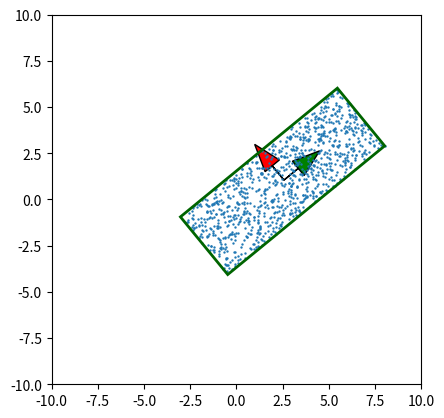

Here is the Python script that generated this plot:
"""
@author: Vincent Bonnet
@description : find optimal rigid transformation by using Principal component analysis
"""

import numpy as np
import matplotlib.pyplot as plt
import matplotlib.patches as patches

'''
 Global Constants
'''
NUM_POINTS = 1000
ROTATION = 39.0
SCALE = [11.0, 4.0]
TRANSLATE = [2.5, 1]

'''
 Transform point
'''
def transformPoints(pointData, angle, scale, translate):
    cosAngle = np.cos(np.deg2rad(angle))
    sinAngle = np.sin(np.deg2rad(angle))

    # create scale-rotation matrix
    scaleRotationMat = np.matrix([[cosAngle * scale[0],  -sinAngle * scale[1]],
                                  [sinAngle * scale[0],  cosAngle * scale[1]]])

    # Non vectorized code
    #for i in range(NUM_POINTS):
    #    pointData[i] = np.matmul(scaleRotationMat, pointData[i])
    #    pointData[i] += translate

    transformedPoint = np.matmul(scaleRotationMat, pointData.T)
    np.copyto(pointData, transformedPoint.T)
    pointData += translate

'''
 Utility functions
'''
def computeCentroid(pointData):
    return np.sum(pointData, axis=0) / np.size(pointData,0)

def covariance(pointArray, index0, index1):
    # Non vectorized code
    #cov = 0
    #for p in pointArray:
    #    cov += p[index0] * p[index1]

    cov = np.sum(pointArray[:,index0] * pointArray[:,index1])

    return cov / np.size(pointArray,0)

def computeBestRotation(pointData, centroid):
    # get direction
    localPoint = np.copy(pointData)
    np.subtract(localPoint, centroid, out=localPoint)
    # compute covariance matrix
    # cov(X,X) cov(X,Y)
    # cov(Y,X) cov(Y,Y)
    covXX = covariance(localPoint,0,0)
    covYY = covariance(localPoint,1,1)
    covXY = covariance(localPoint,0,1)
    covarianceMatrix = np.matrix([[covXX, covXY],
                                  [covXY, covYY]])
    # covariance decomposition
    w, v = np.linalg.eig(covarianceMatrix)
    rotationMatrix = v
    det = np.linalg.det(rotationMatrix)
    if det < 0.0:
        # from reflection matrix to rotation matrix
        rotationMatrix *= -1.0
    return rotationMatrix

def draw(pointData, centroid, rotationMatrix):
    '''
     Draw point, frames, box
    '''
    fig = plt.figure()
    ax = fig.add_subplot(111)
    ax.set_aspect('equal')
    ax.set_xlim(-10,10)
    ax.set_ylim(-10,10)

    transformedPointData = np.copy(pointData)
    transformedPointData -= centroid
    inverseRotationMatrix = rotationMatrix.T
    transformedPointData = np.asarray(np.matmul(inverseRotationMatrix, transformedPointData.T).T)
    boxMin = np.min(transformedPointData, axis=0)
    boxMax = np.max(transformedPointData, axis=0)

    # draw the local frame
    # in ax.arrow(...)  vec.y and vec.x are reversed !
    vec0x = rotationMatrix.item(0,0)
    vec0y = rotationMatrix.item(0,1)
    vec1x = rotationMatrix.item(1,0)
    vec1y = rotationMatrix.item(1,1)
    ax.arrow(centroid[0], centroid[1], vec0y, vec0x, head_width=1.0, facecolor='red', edgecolor='black')
    ax.arrow(centroid[0], centroid[1], vec1y, vec1x, head_width=1.0, facecolor='green', edgecolor='black')

    # draw points
    x, y = zip(*pointData)
    ax.scatter(x, y,s=0.5)

    # draw box
    vertex = np.asarray([(boxMin[0], boxMin[1]), (boxMin[0], boxMax[1]),
                         (boxMax[0], boxMax[1]), (boxMax[0], boxMin[1])])
    vertex = np.asarray(np.matmul(rotationMatrix, vertex.T).T)
    vertex += centroid
    polygon = patches.Polygon(vertex, closed=True,ec='darkgreen',lw=2,fill=False)
    ax.add_patch(polygon)

    # show result
    plt.show()

if __name__ == '__main__':
    pointData = np.array(np.random.rand(NUM_POINTS, 2) - 0.5)  # positions [-0.5, -0.5] [0.5, 0.5]
    transformPoints(pointData, ROTATION, SCALE, TRANSLATE)

    # compute best transform (rotation, centroid)
    centroid = computeCentroid(pointData)
    rotationMatrix = computeBestRotation(pointData, centroid)

    draw(pointData, centroid, rotationMatrix)
